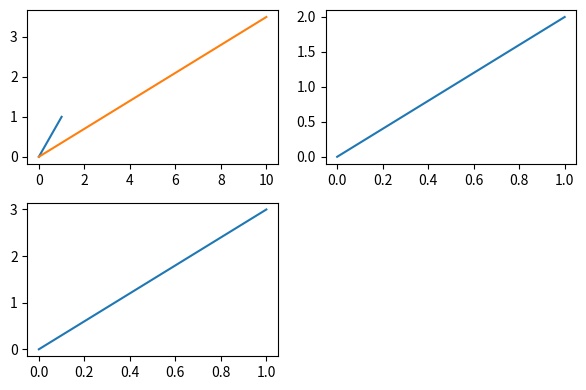
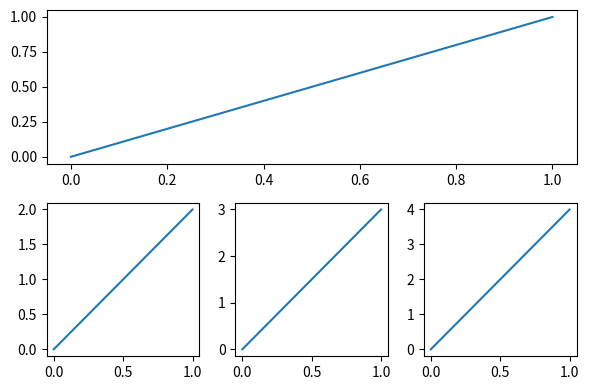

The script that saved these images, in order:
# [redacted]

# [redacted]
# [redacted]

# 15 - subplot
"""
Please note, this script is for python3+.
If you are using python2+, please modify it accordingly.
Tutorial reference:
http://www.scipy-lectures.org/intro/matplotlib/matplotlib.html
"""

import matplotlib.pyplot as plt

# example 1:
###############################
plt.figure(figsize=(6, 4))
# plt.subplot(n_rows, n_cols, plot_num)
plt.subplot(2, 2, 1)
plt.plot([0, 1], [0, 1])

plt.subplot(222)
plt.plot([0, 1], [0, 2])

plt.subplot(223)
plt.plot([0, 1], [0, 3])

plt.subplot(221)
#plt.plot([0, 1], [0, 4])
plt.plot([0, 10], [0, 3.5])

plt.tight_layout()

# example 2:
###############################
plt.figure(figsize=(6, 4))
# plt.subplot(n_rows, n_cols, plot_num)
plt.subplot(2, 1, 1)
# figure splits into 2 rows, 1 col, plot to the 1st sub-fig
plt.plot([0, 1], [0, 1])


#test
#plt.subplot(211)#demo1:mixed
#plt.subplot(231)#demo2:overwrite
#plt.subplot(232)#demo3:overwrite
plt.subplot(234)#demo4:new plot in other place
# figure splits into 2 rows, 3 col, plot to the 4th sub-fig
plt.plot([0, 1], [0, 2])

plt.subplot(235)
# figure splits into 2 rows, 3 col, plot to the 5th sub-fig
plt.plot([0, 1], [0, 3])

plt.subplot(236)
# figure splits into 2 rows, 3 col, plot to the 6th sub-fig
plt.plot([0, 1], [0, 4])


plt.tight_layout()
plt.show()
